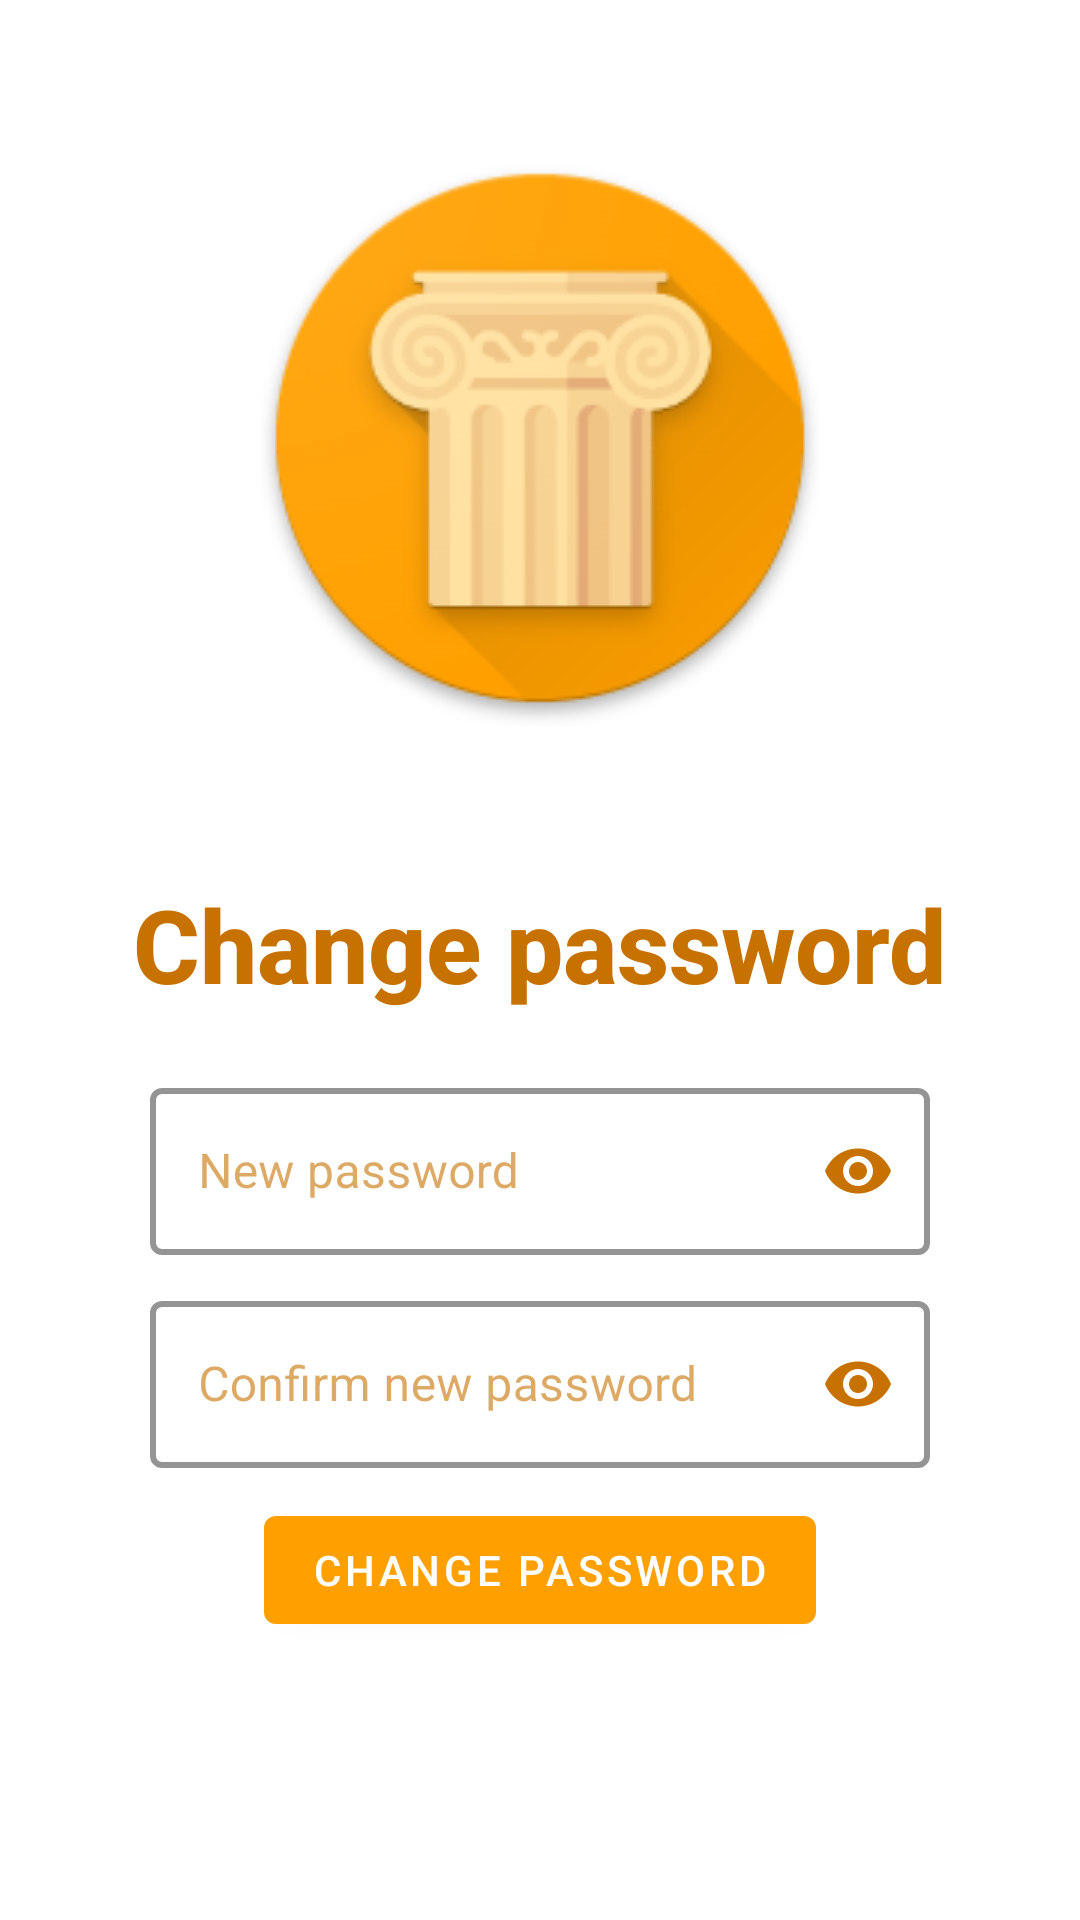

Here is an Android app screen rendered from its layout file. Give the layout XML and the strings, colors and styles it references.
<!-- AndroidManifest.xml: application theme Theme.Pathway -->
<!-- res/layout/activity_cambio_password.xml -->
<?xml version="1.0" encoding="utf-8"?>
<ScrollView xmlns:android="http://schemas.android.com/apk/res/android"
    xmlns:app="http://schemas.android.com/apk/res-auto"
    xmlns:tools="http://schemas.android.com/tools"
    android:id="@+id/activity_register"
    android:layout_width="match_parent"
    android:fillViewport="true"
    android:layout_height="match_parent">

    <androidx.constraintlayout.widget.ConstraintLayout
        android:layout_width="match_parent"
        android:layout_height="match_parent"
        android:background="@color/white"
        tools:context=".Recupero_Password">


        <ImageView
            android:id="@+id/logoLoginRegistrazione"
            android:layout_width="wrap_content"
            android:layout_height="wrap_content"
            android:layout_marginTop="50dp"
            app:layout_constraintEnd_toEndOf="parent"
            app:layout_constraintStart_toStartOf="parent"
            app:layout_constraintTop_toTopOf="parent"
            app:srcCompat="@drawable/splash_image" />

        <TextView
            android:id="@+id/cambioPassword"
            android:layout_width="wrap_content"
            android:layout_height="wrap_content"
            android:text="@string/CambioPassword"
            android:textAppearance="@style/TextAppearance.AppCompat.Body2"
            android:textColor="@color/amber_dark"
            android:textSize="34sp"
            android:layout_marginTop="50dp"
            android:textStyle="bold"
            app:layout_constraintEnd_toEndOf="parent"
            app:layout_constraintStart_toStartOf="parent"
            app:layout_constraintTop_toBottomOf="@+id/logoLoginRegistrazione" />

        <com.google.android.material.textfield.TextInputLayout
            android:id="@+id/nuovaPassword"
            style="@style/loginTextInputBoxes"
            android:layout_width="match_parent"
            android:layout_height="wrap_content"
            android:layout_marginHorizontal="50dp"
            android:layout_marginTop="20dp"
            android:hint="@string/nuovaPassword"
            android:textColorHint="@color/amber_dark_opaque"
            app:boxBackgroundColor="@color/white"
            app:endIconMode="password_toggle"
            app:layout_constraintEnd_toEndOf="parent"
            app:layout_constraintStart_toStartOf="parent"
            app:layout_constraintTop_toBottomOf="@+id/cambioPassword"
            app:startIconDrawable="@drawable/ic_baseline_lock_24"
            app:startIconTint="@color/icon_color_change"
            app:endIconTint="@color/icon_color_change">

            

            
            



            <com.google.android.material.textfield.TextInputEditText
                android:layout_width="match_parent"
                android:layout_height="wrap_content"
                android:inputType="textPassword"
                app:layout_constraintTop_toBottomOf="@+id/Login" />

        </com.google.android.material.textfield.TextInputLayout>

        <com.google.android.material.textfield.TextInputLayout
            android:id="@+id/confermaNuovaPassword"
            style="@style/loginTextInputBoxes"
            android:layout_width="match_parent"
            android:layout_height="wrap_content"
            android:layout_marginHorizontal="50dp"
            android:layout_marginTop="10dp"
            android:hint="@string/confermaNuovaPassword"
            android:textColorHint="@color/amber_dark_opaque"
            app:boxBackgroundColor="@color/white"
            app:endIconMode="password_toggle"
            app:endIconTint="@color/icon_color_change"
            app:layout_constraintEnd_toEndOf="parent"
            app:layout_constraintStart_toStartOf="parent"
            app:layout_constraintTop_toBottomOf="@+id/nuovaPassword"
            app:startIconDrawable="@drawable/ic_baseline_lock_24"
            app:startIconTint="@color/icon_color_change">

            

            
            

            <com.google.android.material.textfield.TextInputEditText
                android:layout_width="match_parent"
                android:layout_height="wrap_content"
                android:inputType="textPassword"
                app:layout_constraintTop_toBottomOf="@+id/Login" />

        </com.google.android.material.textfield.TextInputLayout>

        <Button
            android:id="@+id/btnCambioPassword"
            android:layout_width="wrap_content"
            android:layout_height="wrap_content"
            android:gravity="center_vertical"
            android:text="@string/confermaCambioPassword"
            android:onClick="cambioPassword"
            android:layout_marginTop="10dp"
            app:layout_constraintEnd_toEndOf="parent"
            app:layout_constraintStart_toStartOf="parent"
            app:layout_constraintTop_toBottomOf="@+id/confermaNuovaPassword"
            />


    </androidx.constraintlayout.widget.ConstraintLayout>

</ScrollView>
<!-- resources referenced by this layout -->
<resources>
  <color name="amber_dark">#C67100</color>
  <color name="amber_dark_opaque">#99C67100</color>
  <color name="white">#FFFFFFFF</color>
  <!-- drawable splash_image: png bitmap (drawable, 23718 bytes) -->
  <string name="CambioPassword">Change password</string>
  <string name="confermaCambioPassword">Change password</string>
  <string name="confermaNuovaPassword">Confirm new password</string>
  <string name="nuovaPassword">New password</string>
  <style name="loginTextInputBoxes" parent="Widget.MaterialComponents.TextInputLayout.OutlinedBox">
          <item name="boxStrokeColor">@color/amber</item>
          <item name="boxStrokeWidth">2dp</item>
          <item name="boxBackgroundColor">@color/white</item>
          <item name="hintTextColor">@color/amber</item>
          <item name="boxStrokeErrorColor">@color/error</item>
          <item name="errorIconTint">@color/error</item>
          <item name="errorTextColor">@color/error</item>
  
          
      </style>
  <style name="Theme.Pathway" parent="Theme.MaterialComponents.DayNight.DarkActionBar">
          
          <item name="colorPrimary">@color/amber</item>
          <item name="colorPrimaryVariant">@color/amber_dark</item>
          <item name="colorOnPrimary">@color/white</item>
          
          <item name="colorSecondary">@color/cactus</item>
          <item name="colorSecondaryVariant">@color/cactus_dark</item>
          <item name="colorOnSecondary">@color/black</item>
          
          <item name="android:statusBarColor" tools:targetApi="l">?attr/colorPrimaryVariant</item>
          
      </style>
  <color name="amber">#FFA000</color>
  <color name="error">#FF0000</color>
  <color name="cactus">#537A5A</color>
  <color name="cactus_dark">#284E30</color>
  <color name="black">#FF000000</color>
</resources>
